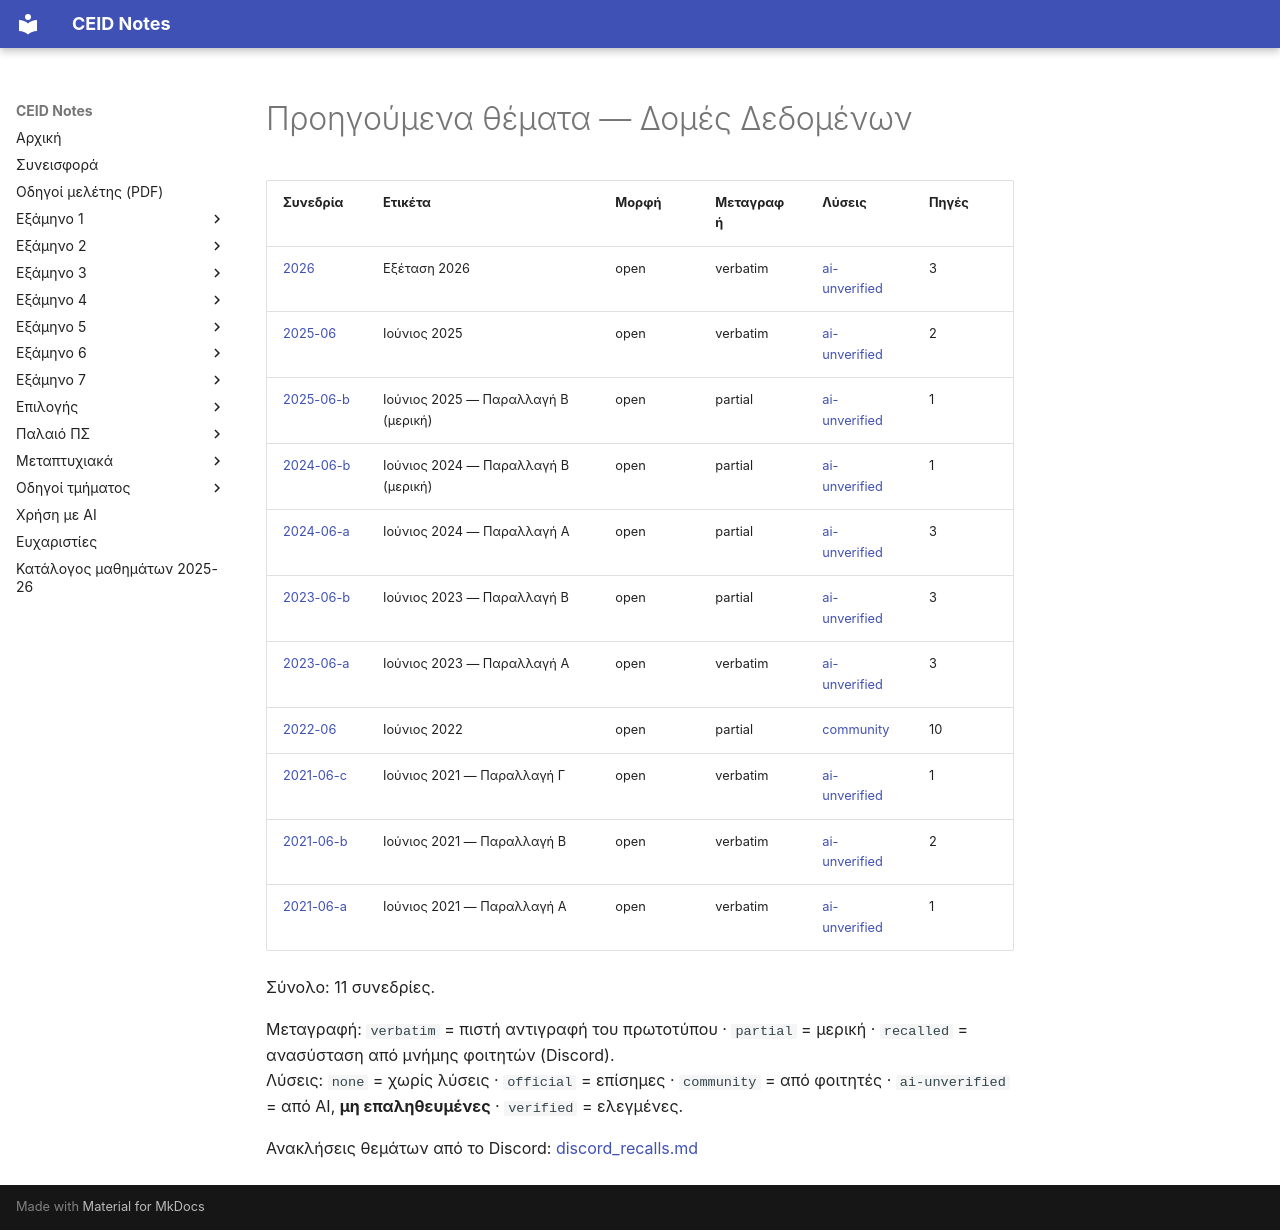

repository: kdngiorgos/ceid-notes · page: Semesters/Semester 4 (4ο Εξάμηνο)/Δομές Δεδομένων - CEID_23Y210/Previous Exams/index.html · generator: mkdocs

# Προηγούμενα θέματα — Δομές Δεδομένων

<!-- BEGIN:sessions -->
| Συνεδρία | Ετικέτα | Μορφή | Μεταγραφή | Λύσεις | Πηγές |
|---|---|---|---|---|---|
| [2026](2026.md) | Εξέταση 2026 | open | verbatim | [ai-unverified](2026.md) | 3 |
| [2025-06](2025-06.md) | Ιούνιος 2025 | open | verbatim | [ai-unverified](2025-06.md) | 2 |
| [2025-06-b](2025-06-b.md) | Ιούνιος 2025 — Παραλλαγή Β (μερική) | open | partial | [ai-unverified](2025-06-b.md) | 1 |
| [2024-06-b](2024-06-b.md) | Ιούνιος 2024 — Παραλλαγή Β (μερική) | open | partial | [ai-unverified](2024-06-b.md) | 1 |
| [2024-06-a](2024-06-a.md) | Ιούνιος 2024 — Παραλλαγή Α | open | partial | [ai-unverified](2024-06-a.md) | 3 |
| [2023-06-b](2023-06-b.md) | Ιούνιος 2023 — Παραλλαγή Β | open | partial | [ai-unverified](2023-06-b.md) | 3 |
| [2023-06-a](2023-06-a.md) | Ιούνιος 2023 — Παραλλαγή Α | open | verbatim | [ai-unverified](2023-06-a.md) | 3 |
| [2022-06](2022-06.md) | Ιούνιος 2022 | open | partial | [community](2022-06.md) | 10 |
| [2021-06-c](2021-06-c.md) | Ιούνιος 2021 — Παραλλαγή Γ | open | verbatim | [ai-unverified](2021-06-c.md) | 1 |
| [2021-06-b](2021-06-b.md) | Ιούνιος 2021 — Παραλλαγή Β | open | verbatim | [ai-unverified](2021-06-b.md) | 2 |
| [2021-06-a](2021-06-a.md) | Ιούνιος 2021 — Παραλλαγή Α | open | verbatim | [ai-unverified](2021-06-a.md) | 1 |

Σύνολο: 11 συνεδρίες.

Μεταγραφή: `verbatim` = πιστή αντιγραφή του πρωτοτύπου · `partial` = μερική · `recalled` = ανασύσταση από μνήμης φοιτητών (Discord).  
Λύσεις: `none` = χωρίς λύσεις · `official` = επίσημες · `community` = από φοιτητές · `ai-unverified` = από AI, **μη επαληθευμένες** · `verified` = ελεγμένες.

Ανακλήσεις θεμάτων από το Discord: [discord_recalls.md](discord_recalls.md)
<!-- END:sessions -->
